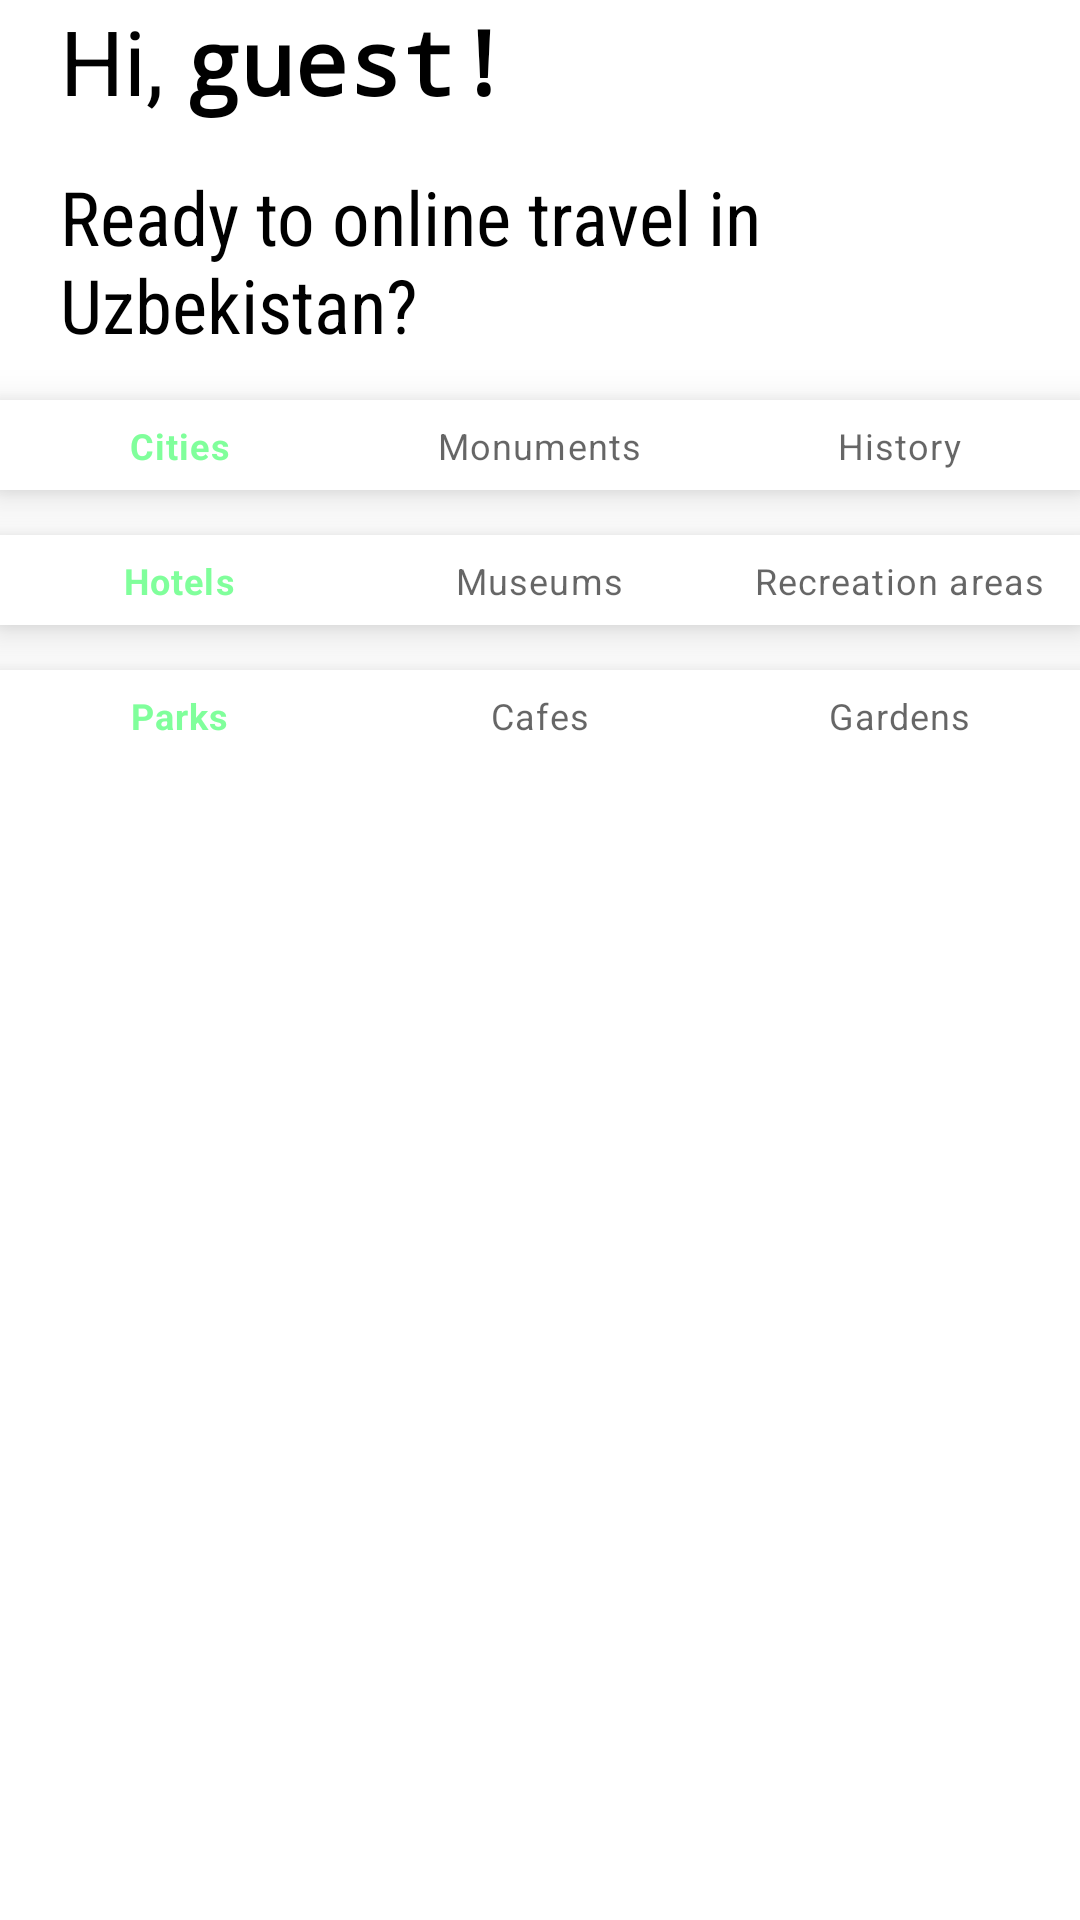

Here is an Android app screen rendered from its layout file. Give the layout XML and the strings, colors and styles it references.
<!-- AndroidManifest.xml: application theme Theme.Traveluz -->
<!-- res/layout/f_home.xml -->
<?xml version="1.0" encoding="utf-8"?>
<ScrollView xmlns:android="http://schemas.android.com/apk/res/android"
    xmlns:tools="http://schemas.android.com/tools"
    xmlns:app="http://schemas.android.com/apk/res-auto"
    android:layout_width="fill_parent"
    android:layout_height="fill_parent">
<LinearLayout
    tools:context=".HomeF"
    android:orientation="vertical"
    android:layout_width="match_parent"
    android:layout_height="wrap_content"
    android:paddingBottom="60dp">

    <LinearLayout
        android:layout_width="match_parent"
        android:layout_height="wrap_content"
        android:layout_marginLeft="20dp"
        android:orientation="horizontal">
        <TextView
        android:layout_width="wrap_content"
        android:layout_height="wrap_content"
        android:text="Hi, "
        android:textColor="@color/black"
        android:textSize="30sp"/>

        <TextView
            android:layout_width="wrap_content"
            android:layout_height="wrap_content"
            android:fontFamily="monospace"
            android:text="guest!"
            android:textColor="@color/black"
            android:textSize="30sp"
            android:textStyle="bold" />
    </LinearLayout>

    <TextView
        android:layout_width="match_parent"
        android:layout_height="wrap_content"
        android:fontFamily="sans-serif-condensed"
        android:text="Ready to online travel in Uzbekistan?"
        android:textColor="@color/black"
        android:layout_marginLeft="20dp"
        android:layout_marginTop="15dp"
        android:textSize="25sp" />







    <com.google.android.material.bottomnavigation.BottomNavigationView
        android:id="@+id/bottom_cmh"
        android:layout_width="match_parent"
        android:layout_height="30dp"
        android:layout_marginTop="15dp"
        app:menu="@menu/menu_cmh">

    </com.google.android.material.bottomnavigation.BottomNavigationView>

    <FrameLayout
        android:layout_width="match_parent"
        android:layout_height="wrap_content"
        android:id="@+id/frame_cmh">
    </FrameLayout>










    <com.google.android.material.bottomnavigation.BottomNavigationView
        android:id="@+id/bottom_hmr"
        android:layout_width="match_parent"
        android:layout_height="30dp"
        android:layout_marginTop="15dp"
        app:menu="@menu/menu_hmr">

    </com.google.android.material.bottomnavigation.BottomNavigationView>

    <FrameLayout
        android:layout_width="match_parent"
        android:layout_height="wrap_content"
        android:id="@+id/frame_hmr"/>










    <com.google.android.material.bottomnavigation.BottomNavigationView
        android:id="@+id/bottom_pcg"
        android:layout_width="match_parent"
        android:layout_height="30dp"
        android:layout_marginTop="15dp"
        app:menu="@menu/menu_pcg">

    </com.google.android.material.bottomnavigation.BottomNavigationView>

    <FrameLayout
        android:layout_width="match_parent"
        android:layout_height="wrap_content"
        android:id="@+id/frame_pcg"/>

</LinearLayout>
</ScrollView>
<!-- resources referenced by this layout -->
<resources>
  <color name="black">#FF000000</color>
  <style name="Theme.Traveluz" parent="Theme.MaterialComponents.DayNight.NoActionBar">
          
          <item name="colorPrimary">@color/asosiy</item>
          <item name="colorPrimaryVariant">@color/white</item>
          <item name="colorOnPrimary">@color/white</item>
          
          <item name="colorSecondary">@color/teal_200</item>
          <item name="colorSecondaryVariant">@color/teal_700</item>
          <item name="colorOnSecondary">@color/black</item>
          
          <item name="android:statusBarColor" tools:targetApi="l">?attr/colorPrimaryVariant</item>
          
      </style>
  <color name="asosiy">#80FF9B</color>
  <color name="white">#FFFFFFFF</color>
  <color name="teal_200">#FF03DAC5</color>
  <color name="teal_700">#FF018786</color>
</resources>
